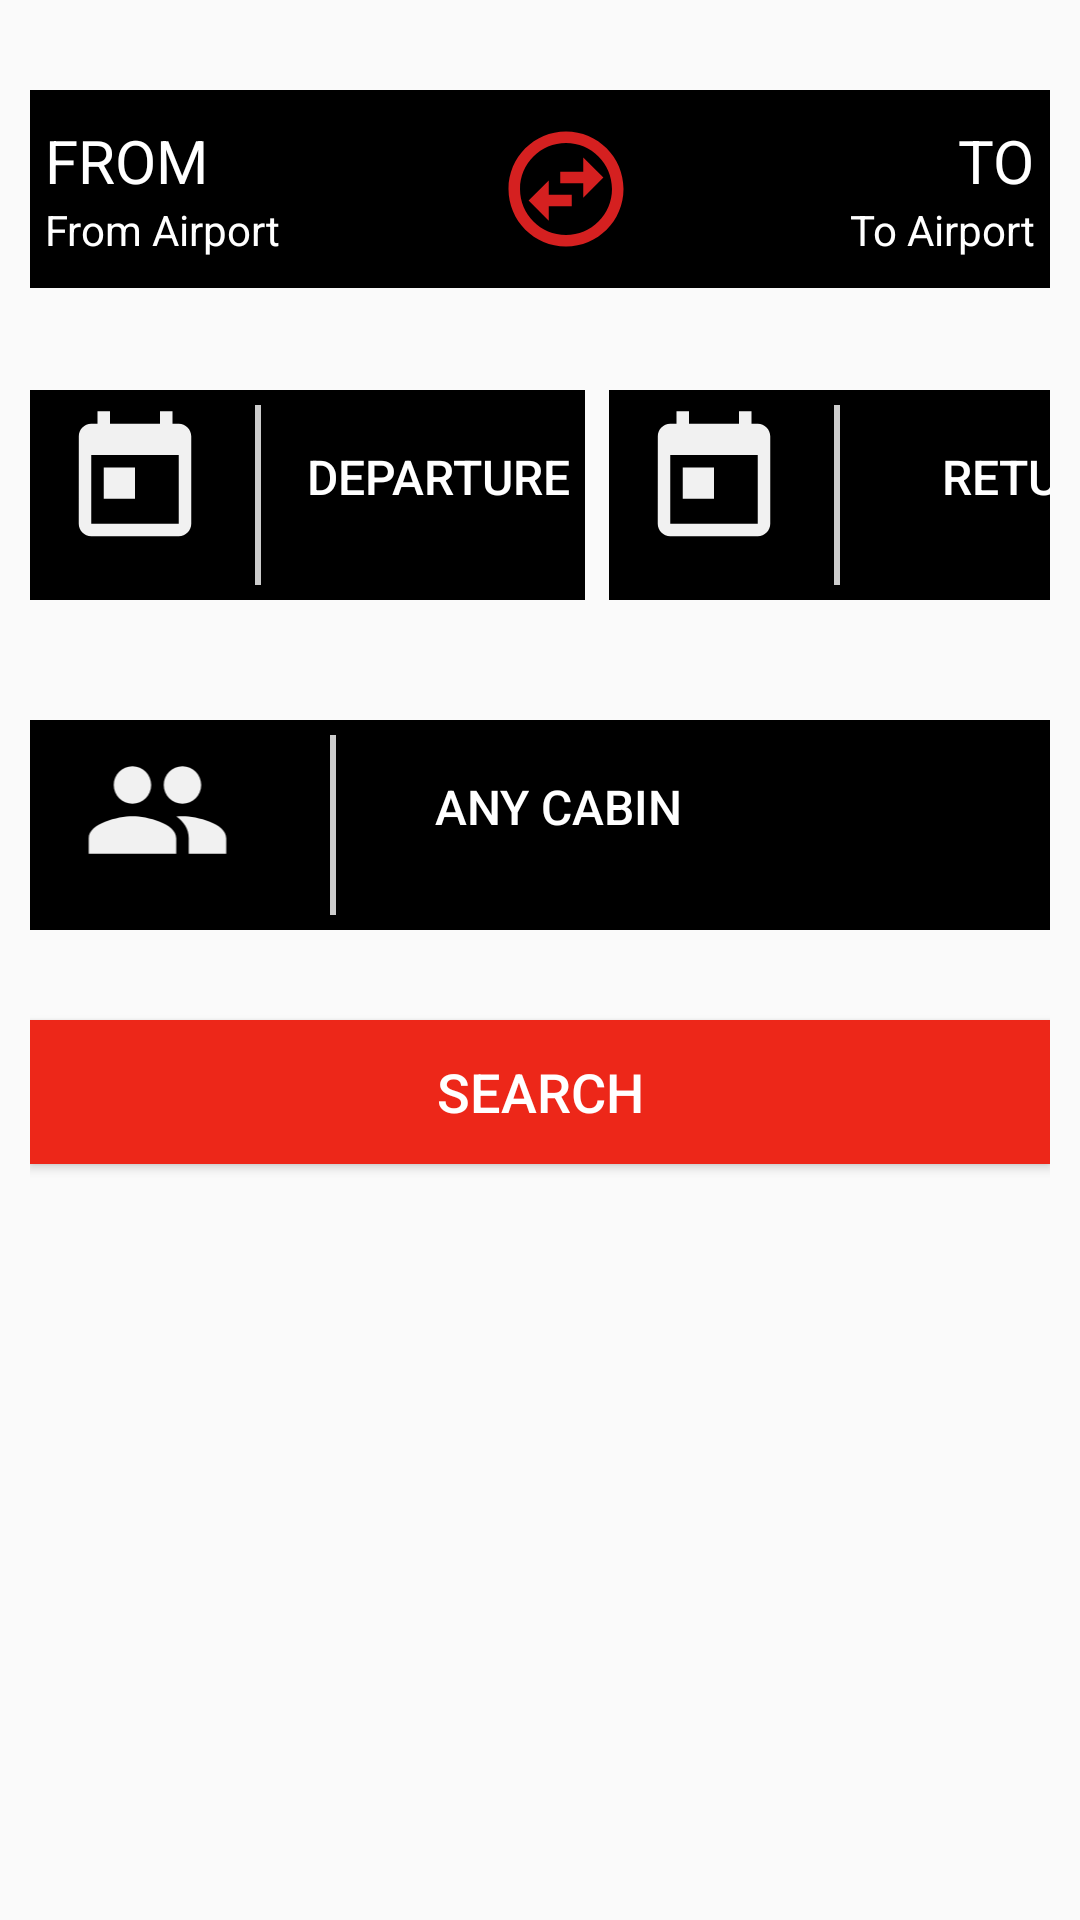

Layout XML and referenced resources for this Android screen:
<!-- AndroidManifest.xml: application theme Theme.Airline_Reservation_System -->
<!-- res/layout/fragment_round_trip.xml -->
<?xml version="1.0" encoding="utf-8"?>
<FrameLayout xmlns:android="http://schemas.android.com/apk/res/android"
    xmlns:tools="http://schemas.android.com/tools"
    android:layout_width="match_parent"
    android:layout_height="match_parent"
    tools:context=".RoundTripFragment">

    
    <RelativeLayout
        android:layout_width="match_parent"
        android:layout_height="match_parent"
        android:paddingTop="30dp"
        android:paddingStart="10dp"
        android:paddingEnd="10dp">
        
        <GridLayout
            android:id="@+id/RoundTripFirstGrid"
            android:layout_width="match_parent"
            android:layout_height="wrap_content"
            android:rowCount="1"
            android:columnCount="3"
            android:background="@color/black"
            android:paddingTop="10dp"
            android:paddingBottom="10dp"
            android:paddingStart="5dp"
            android:paddingEnd="5dp"
            android:layout_marginBottom="30dp"
            >
            
            <LinearLayout
                android:id="@+id/RoundTripFromBtn"
                android:layout_width="wrap_content"
                android:layout_height="wrap_content"
                android:orientation="vertical"
                android:layout_gravity="fill"
                android:layout_columnWeight="1"
                android:layout_rowWeight="1"
                >
                <TextView
                    android:layout_width="wrap_content"
                    android:layout_height="wrap_content"
                    android:text="FROM"
                    android:background="@color/Transparent"
                    android:textSize="20dp"
                    android:textColor="@color/white"
                    android:padding="0dp"
                    />
                <TextView

                    android:layout_width="wrap_content"
                    android:layout_height="wrap_content"
                    android:text="From Airport"
                    android:textColor="@color/white"/>

            </LinearLayout>

            
            <ImageView
                android:src="@drawable/ic_outline_swap_horizontal_circle_24"
                android:layout_width="wrap_content"
                android:layout_height="wrap_content"
                android:background="@color/Transparent"
                android:layout_gravity="fill"
                android:layout_columnWeight="1"
                android:layout_rowWeight="1"

                />

            

            <LinearLayout
                android:id="@+id/RoundTripToBtn"
                android:layout_width="wrap_content"
                android:layout_height="wrap_content"
                android:orientation="vertical"
                android:layout_gravity="fill"
                android:layout_columnWeight="1"
                android:layout_rowWeight="1"
                android:gravity="end"
                tools:ignore="UnusedAttribute">
                <TextView
                    android:layout_width="wrap_content"
                    android:layout_height="wrap_content"
                    android:text="TO"
                    android:background="@color/Transparent"
                    android:textSize="20dp"
                    android:textColor="@color/white"
                    android:padding="0dp"
                    />
                <TextView

                    android:layout_width="wrap_content"
                    android:layout_height="wrap_content"
                    android:text="To Airport"
                    android:textColor="@color/white"/>

            </LinearLayout>
        </GridLayout>
        
        <GridLayout
            android:id="@+id/RoundTripSecondGrid"
            android:layout_width="match_parent"
            android:layout_height="wrap_content"
            android:rowCount="1"
            android:columnCount="2"
            android:layout_marginTop="100dp"

            >

            <LinearLayout
                android:id="@+id/RoundTripDeparture"
                android:layout_width="wrap_content"
                android:layout_height="wrap_content"
                android:layout_marginRight="8dp"
                android:padding="5dp"
                android:background="@color/black"
                >
                <ImageView

                    android:layout_width="60dp"
                    android:layout_height="50dp"
                    android:layout_marginRight="10dp"
                    android:src="@drawable/ic_baseline_today_24"


                    />

                <View

                    android:layout_width="2dp"
                    android:layout_height="60dp"
                    android:layout_marginRight="15dp"
                    android:background="@color/Light_gray"
                    />


                <Button
                    android:layout_width="wrap_content"
                    android:layout_height="wrap_content"
                    android:background="@color/Transparent"
                    android:text="Departure"
                    android:textSize="16sp"
                    android:textColor="@color/white"

                    />


            </LinearLayout>

            <LinearLayout
                android:id="@+id/RoundTripReturn"
                android:layout_width="wrap_content"
                android:layout_height="wrap_content"
                android:layout_marginRight="8dp"
                android:padding="5dp"
                android:background="@color/black"
                >
                <ImageView

                    android:layout_width="60dp"
                    android:layout_height="50dp"
                    android:layout_marginRight="10dp"
                    android:src="@drawable/ic_baseline_today_24"


                    />

                <View

                    android:layout_width="2dp"
                    android:layout_height="60dp"
                    android:layout_marginRight="20dp"
                    android:background="@color/Light_gray"
                    />


                <Button
                    android:layout_width="wrap_content"
                    android:layout_height="wrap_content"
                    android:background="@color/Transparent"
                    android:text="Return"
                    android:textSize="16sp"
                    android:textColor="@color/white"

                    />


            </LinearLayout>
        </GridLayout>
        
        <GridLayout
            android:id="@+id/roundTripCabin"
            android:layout_width="match_parent"
            android:layout_height="wrap_content"
            android:rowCount="1"
            android:columnCount="3"
            android:padding="5dp"
            android:background="@color/black"
            android:layout_marginTop="210dp"

            >

            <ImageView

                android:src="@drawable/ic_baseline_group_24"
                android:layout_width="75dp"
                android:layout_height="50dp"
                android:layout_marginRight="20dp"
                />

            <View

                android:layout_width="2dp"
                android:layout_height="60dp"
                android:layout_marginRight="30dp"
                android:background="@color/Light_gray"
                />


            <Button
                android:layout_width="wrap_content"
                android:layout_height="wrap_content"
                android:background="@color/Transparent"
                android:text="Any Cabin"
                android:textSize="16sp"
                android:textColor="@color/white"
                />

        </GridLayout>

        <Button
            android:id="@+id/roundTripSearchBtn"
            android:layout_width="match_parent"
            android:layout_height="wrap_content"
            android:layout_marginTop="310dp"
            android:background="@color/LightRed"
            android:text="Search"
            android:textSize="18dp"
            android:textColor="@color/white"

            />

    </RelativeLayout>

</FrameLayout>
<!-- resources referenced by this layout -->
<resources>
  <color name="LightRed">#ED2719</color>
  <color name="Light_gray">#CCCCCC</color>
  <color name="Transparent">#00FFFFFF</color>
  <color name="black">#FF000000</color>
  <color name="white">#FFFFFFFF</color>
  <!-- drawable ic_baseline_group_24 (drawable) -->
  <vector android:height="24dp" android:tint="#F1F1F1"
      android:viewportHeight="24" android:viewportWidth="24"
      android:width="24dp" xmlns:android="http://schemas.android.com/apk/res/android">
      <path android:fillColor="@android:color/white" android:pathData="M16,11c1.66,0 2.99,-1.34 2.99,-3S17.66,5 16,5c-1.66,0 -3,1.34 -3,3s1.34,3 3,3zM8,11c1.66,0 2.99,-1.34 2.99,-3S9.66,5 8,5C6.34,5 5,6.34 5,8s1.34,3 3,3zM8,13c-2.33,0 -7,1.17 -7,3.5L1,19h14v-2.5c0,-2.33 -4.67,-3.5 -7,-3.5zM16,13c-0.29,0 -0.62,0.02 -0.97,0.05 1.16,0.84 1.97,1.97 1.97,3.45L17,19h6v-2.5c0,-2.33 -4.67,-3.5 -7,-3.5z"/>
  </vector>
  <!-- drawable ic_baseline_today_24 (drawable) -->
  <vector android:height="24dp" android:tint="#F1F1F1"
      android:viewportHeight="24" android:viewportWidth="24"
      android:width="24dp" xmlns:android="http://schemas.android.com/apk/res/android">
      <path android:fillColor="@android:color/white" android:pathData="M19,3h-1L18,1h-2v2L8,3L8,1L6,1v2L5,3c-1.11,0 -1.99,0.9 -1.99,2L3,19c0,1.1 0.89,2 2,2h14c1.1,0 2,-0.9 2,-2L21,5c0,-1.1 -0.9,-2 -2,-2zM19,19L5,19L5,8h14v11zM7,10h5v5L7,15z"/>
  </vector>
  <!-- drawable ic_outline_swap_horizontal_circle_24 (drawable) -->
  <vector android:height="24dp" android:tint="#D52020"
      android:viewportHeight="24" android:viewportWidth="24"
      android:width="24dp" xmlns:android="http://schemas.android.com/apk/res/android">
      <path android:fillColor="@android:color/white" android:pathData="M12,2C6.48,2 2,6.48 2,12s4.48,10 10,10 10,-4.48 10,-10S17.52,2 12,2zM12,20c-4.41,0 -8,-3.59 -8,-8s3.59,-8 8,-8 8,3.59 8,8 -3.59,8 -8,8zM15,6.5L15,9h-4v2h4v2.5l3.5,-3.5zM9,10.5L5.5,14 9,17.5L9,15h4v-2L9,13z"/>
  </vector>
  <style name="Theme.Airline_Reservation_System" parent="Theme.AppCompat.Light.NoActionBar">
          
          <item name="colorPrimary">@color/purple_500</item>
          <item name="colorPrimaryVariant">@color/purple_700</item>
          <item name="colorOnPrimary">@color/white</item>
          
          <item name="colorSecondary">@color/teal_200</item>
          <item name="colorSecondaryVariant">@color/Light_gray</item>
          <item name="colorOnSecondary">@color/black</item>
          
          <item name="android:statusBarColor" tools:targetApi="l">?attr/colorPrimaryVariant</item>
          
      </style>
  <color name="purple_500">#FF6200EE</color>
  <color name="purple_700">#FF3700B3</color>
  <color name="teal_200">#FF03DAC5</color>
</resources>
